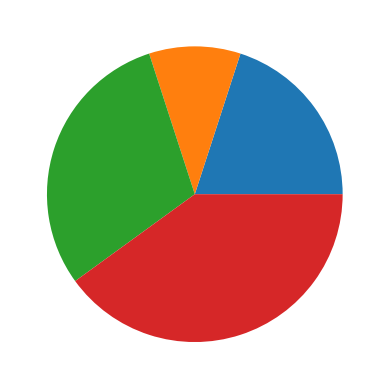

Write Python code to recreate this figure.
import numpy as np
import matplotlib.pyplot as plt

# x = np.array([1, 2, 3, 4])
# y = x**2

pie_values = [20, 10, 30, 40]

plt.pie(pie_values)
plt.show()
